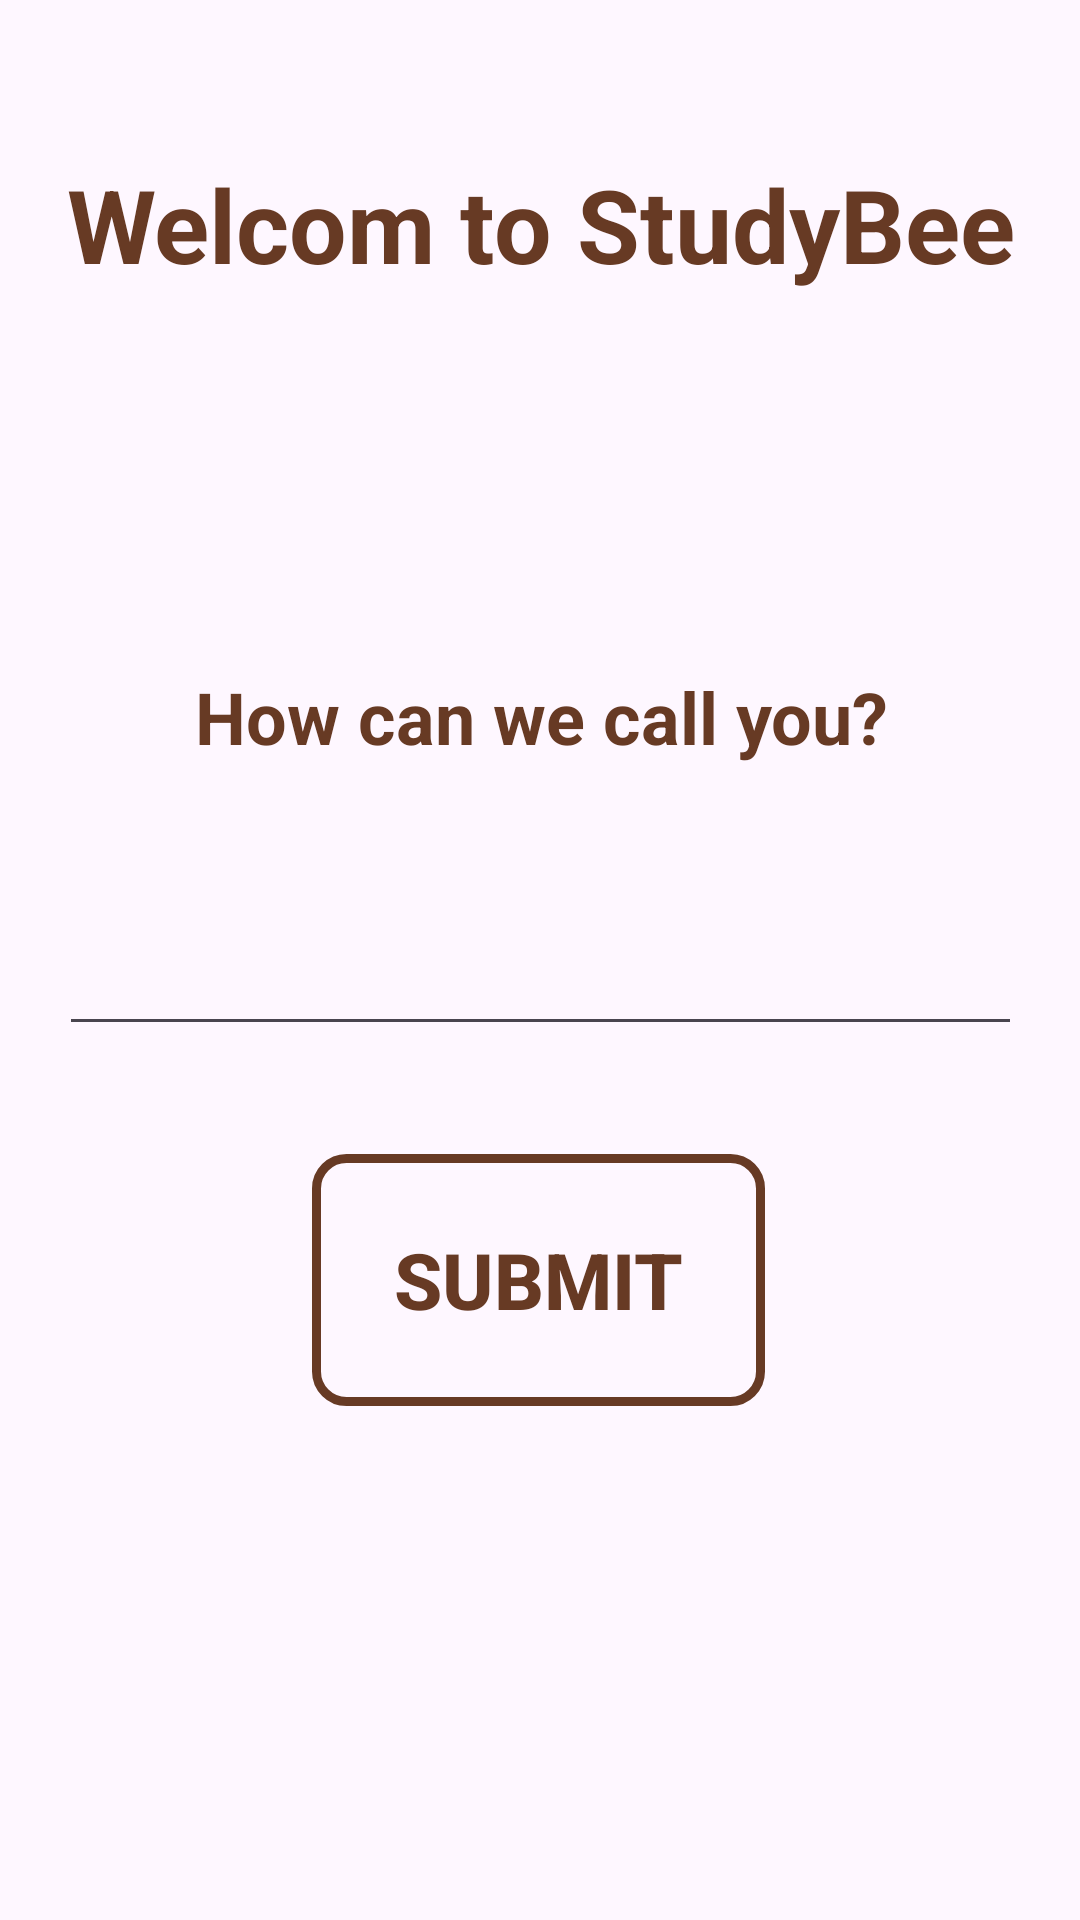

Android layout source for this screen:
<!-- AndroidManifest.xml: application theme Theme.StudyBee -->
<!-- res/layout/getname.xml -->
<?xml version="1.0" encoding="utf-8"?>
<androidx.constraintlayout.widget.ConstraintLayout xmlns:android="http://schemas.android.com/apk/res/android"
    xmlns:app="http://schemas.android.com/apk/res-auto"
    xmlns:tools="http://schemas.android.com/tools"
    android:layout_width="match_parent"
    android:layout_height="match_parent">

    <TextView
        android:id="@+id/textView"
        android:layout_width="368dp"
        android:layout_height="115dp"
        android:text="Welcom to StudyBee"
        android:textAlignment="center"
        android:textColor="@color/besedilosvetlo"
        android:textSize="34sp"
        android:textStyle="bold"
        app:layout_constraintBottom_toBottomOf="parent"
        app:layout_constraintEnd_toEndOf="parent"
        app:layout_constraintStart_toStartOf="parent"
        app:layout_constraintTop_toTopOf="parent"
        app:layout_constraintVertical_bias="0.099" />

    <EditText
        android:id="@+id/getnametext"
        android:layout_width="321dp"
        android:layout_height="57dp"
        android:ems="10"
        android:inputType="text"
        android:text=""
        android:textStyle="bold"
        android:textColor="@color/besedilosvetlo"
        app:layout_constraintBottom_toBottomOf="parent"
        app:layout_constraintEnd_toEndOf="parent"
        app:layout_constraintStart_toStartOf="parent"
        app:layout_constraintTop_toTopOf="parent" />

    <TextView
        android:id="@+id/textView2"
        android:layout_width="304dp"
        android:layout_height="49dp"
        android:layout_marginBottom="20dp"
        android:text="How can we call you?"
        android:textAlignment="center"
        android:textColor="@color/besedilosvetlo"
        android:textSize="24sp"
        android:textStyle="bold"
        app:layout_constraintBottom_toTopOf="@+id/getnametext"
        app:layout_constraintEnd_toEndOf="@+id/getnametext"
        app:layout_constraintStart_toStartOf="@+id/getnametext" />

    <Button
        android:id="@+id/submit"
        android:layout_width="151dp"
        android:layout_height="84dp"
        android:layout_marginTop="36dp"
        android:onClick="goBack"
        android:text="Submit"
        android:textColor="@color/besedilosvetlo"
        android:background="@drawable/buttonborder"
        android:textSize="26dp"
        android:textStyle="bold"
        app:layout_constraintEnd_toEndOf="@+id/getnametext"
        app:layout_constraintHorizontal_bias="0.497"
        app:layout_constraintStart_toStartOf="@+id/getnametext"
        app:layout_constraintTop_toBottomOf="@+id/getnametext" />
</androidx.constraintlayout.widget.ConstraintLayout>
<!-- resources referenced by this layout -->
<resources>
  <color name="besedilosvetlo">#673A24</color>
  <!-- drawable buttonborder (drawable) -->
  <?xml version="1.0" encoding="utf-8"?>
  <shape xmlns:android="http://schemas.android.com/apk/res/android"
      android:shape="rectangle">
  
      
      <stroke
          android:width="3dp"
          android:color="#673A24" />
  
      
      <solid android:color="@android:color/transparent" />
  
      
      <corners android:radius="10dp" />
  
  </shape>
  <style name="Theme.StudyBee" parent="Base.Theme.StudyBee" />
  <style name="Base.Theme.StudyBee" parent="Theme.Material3.DayNight.NoActionBar">
          
          <item name="android:windowAnimationStyle">@style/NoAnimation</item>
          <item name="colorPrimary">@color/besedilosvetlo</item>
      </style>
  <style name="NoAnimation">
          <item name="android:activityOpenEnterAnimation">@null</item>
          <item name="android:activityOpenExitAnimation">@null</item>
          <item name="android:activityCloseEnterAnimation">@null</item>
          <item name="android:activityCloseExitAnimation">@null</item>
      </style>
</resources>
